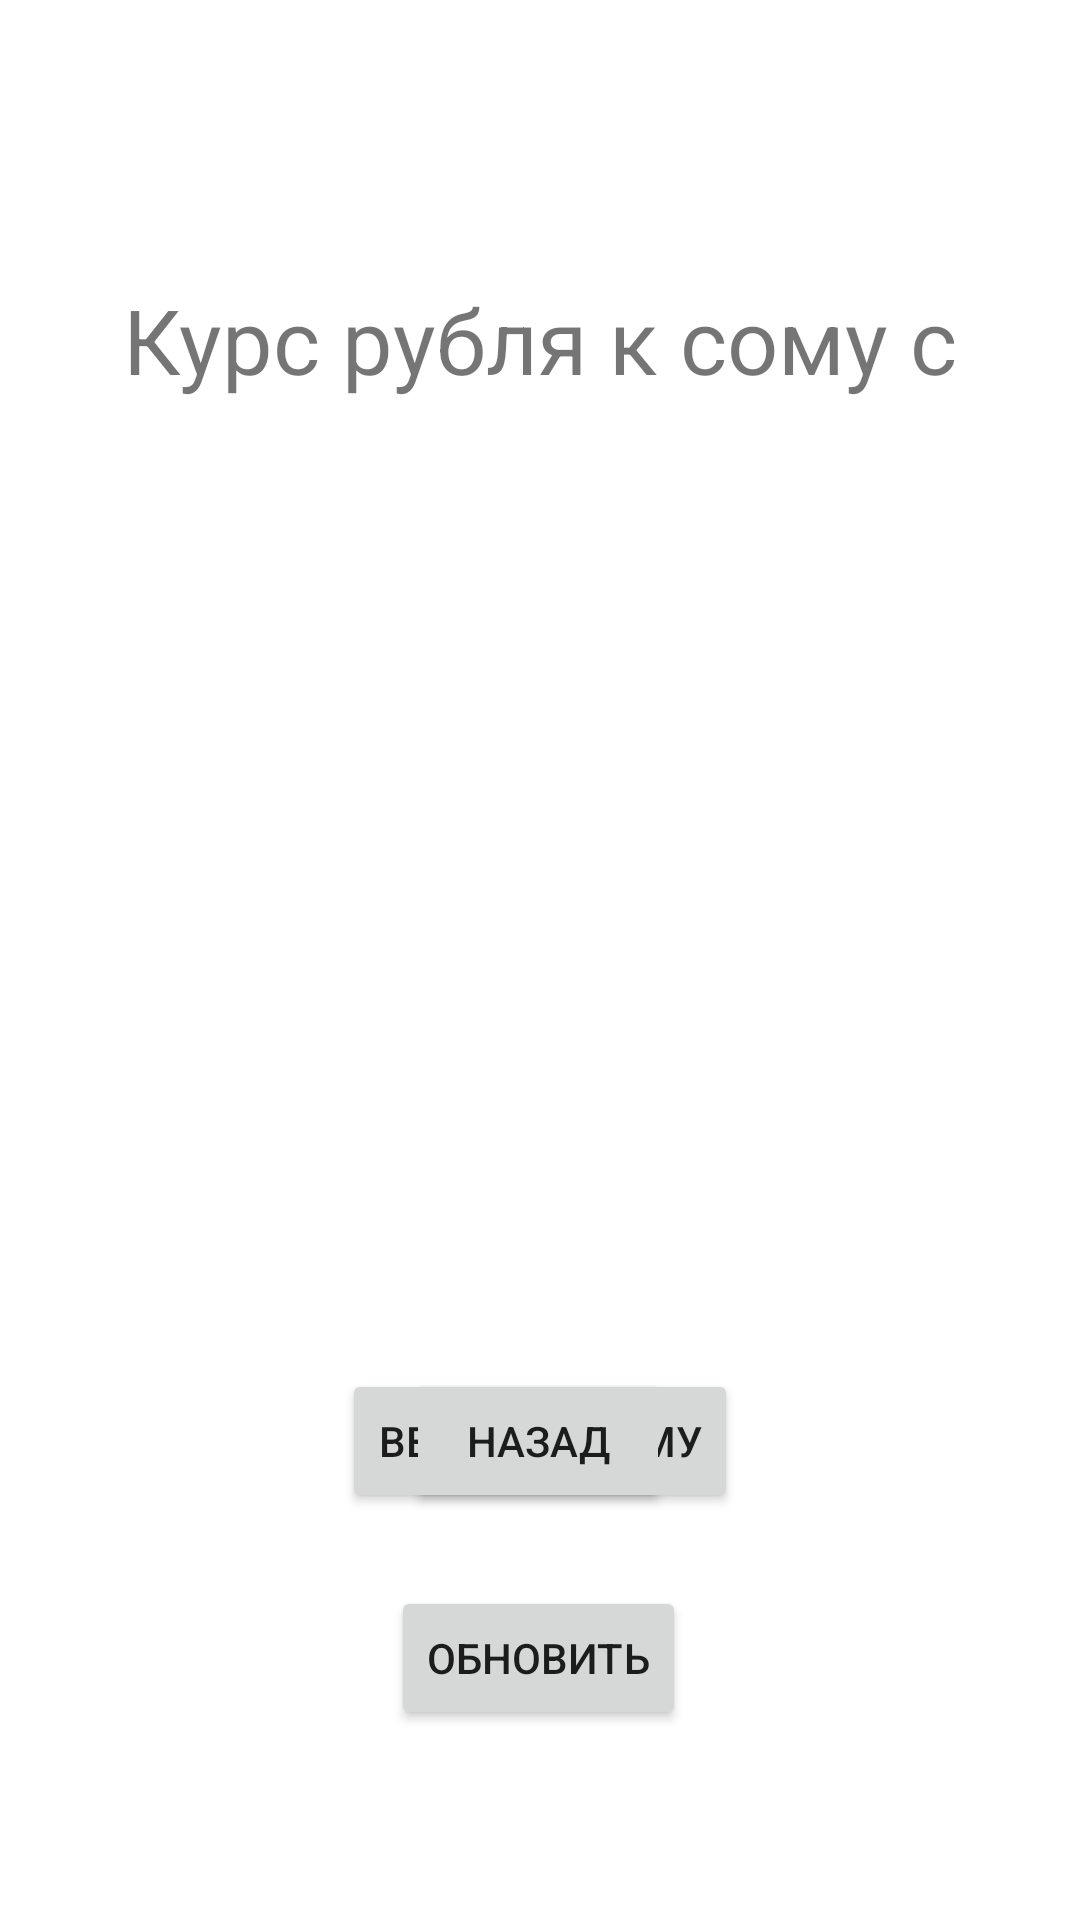

Android layout source for this screen:
<!-- AndroidManifest.xml: application theme Theme.Currency_rate -->
<!-- res/layout/activity_main.xml -->
<?xml version="1.0" encoding="utf-8"?>
<androidx.constraintlayout.widget.ConstraintLayout xmlns:android="http://schemas.android.com/apk/res/android"
    xmlns:app="http://schemas.android.com/apk/res-auto"
    xmlns:tools="http://schemas.android.com/tools"
    android:layout_width="match_parent"
    android:layout_height="match_parent"
    tools:context=".MainActivity">

    <Button
        android:id="@+id/btn_calculate_frag"
        android:layout_width="wrap_content"
        android:layout_height="wrap_content"
        android:onClick="goToFragment"
        android:text="@string/Ввести_сумму"
        app:layout_constraintBottom_toBottomOf="parent"
        app:layout_constraintEnd_toEndOf="parent"
        app:layout_constraintStart_toStartOf="parent"
        app:layout_constraintTop_toTopOf="parent"
        app:layout_constraintVertical_bias="0.771" />

    <Button
        android:id="@+id/btn_fetch_data"
        android:layout_width="wrap_content"
        android:layout_height="wrap_content"
        android:text="@string/Обновить"
        app:layout_constraintBottom_toBottomOf="parent"
        app:layout_constraintEnd_toEndOf="parent"
        app:layout_constraintHorizontal_bias="0.498"
        app:layout_constraintStart_toStartOf="parent"
        app:layout_constraintTop_toTopOf="parent"
        app:layout_constraintVertical_bias="0.893" />

    <TextView
        android:id="@+id/tv_result"
        android:layout_width="300dp"
        android:layout_height="200dp"
        android:gravity="center"
        android:text="@string/textview"
        android:textSize="30sp"
        app:layout_constraintBottom_toBottomOf="parent"
        app:layout_constraintEnd_toEndOf="parent"
        app:layout_constraintHorizontal_bias="0.495"
        app:layout_constraintStart_toStartOf="parent"
        app:layout_constraintTop_toTopOf="parent"
        app:layout_constraintVertical_bias="0.03" />

    <FrameLayout
        android:id="@+id/fragment_holder"
        android:layout_width="match_parent"
        android:layout_height="170dp"
        android:layout_marginTop="276dp"
        app:layout_constraintEnd_toEndOf="parent"
        app:layout_constraintHorizontal_bias="0.0"
        app:layout_constraintStart_toStartOf="parent"
        app:layout_constraintTop_toTopOf="parent" />

    <Button
        android:id="@+id/back_from_calc_frag"
        android:layout_width="wrap_content"
        android:layout_height="wrap_content"
        android:onClick="close_frag"
        android:text="@string/Назад"
        app:layout_constraintBottom_toBottomOf="parent"
        app:layout_constraintEnd_toEndOf="parent"
        app:layout_constraintHorizontal_bias="0.498"
        app:layout_constraintStart_toStartOf="parent"
        app:layout_constraintTop_toTopOf="parent"
        app:layout_constraintVertical_bias="0.771" />


</androidx.constraintlayout.widget.ConstraintLayout>
<!-- resources referenced by this layout -->
<resources>
  <string name="textview">Курс рубля к сому с</string>
  <style name="Theme.Currency_rate" parent="Theme.MaterialComponents.DayNight.DarkActionBar">
          
          <item name="colorPrimary">@color/purple_500</item>
          <item name="colorPrimaryVariant">@color/purple_700</item>
          <item name="colorOnPrimary">@color/white</item>
          
          <item name="colorSecondary">@color/teal_200</item>
          <item name="colorSecondaryVariant">@color/teal_700</item>
          <item name="colorOnSecondary">@color/black</item>
          
          <item name="android:statusBarColor">?attr/colorPrimaryVariant</item>
          
      </style>
  <!-- not gathered from this repository: default colours our renderer supplied (Android Studio template values) -->
  <color name="purple_500">#FF6200EE</color>
  <color name="purple_700">#FF3700B3</color>
  <color name="teal_200">#FF03DAC5</color>
  <color name="teal_700">#FF018786</color>
  <color name="black">#FF000000</color>
  <color name="white">#FFFFFFFF</color>
</resources>
